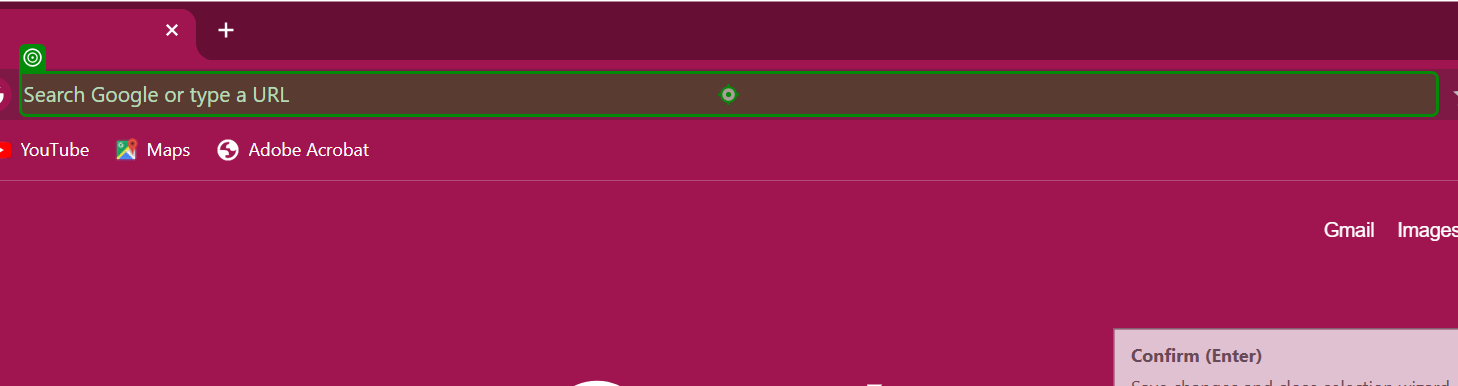
Workflow: Main

Step 1 [else]: type "https://www.eatthismuch.com/[k(Enter)][k(Enter)]" into the editable text 'Address and search bar' in window 'New Tab - Google Chrome' (chrome.exe)

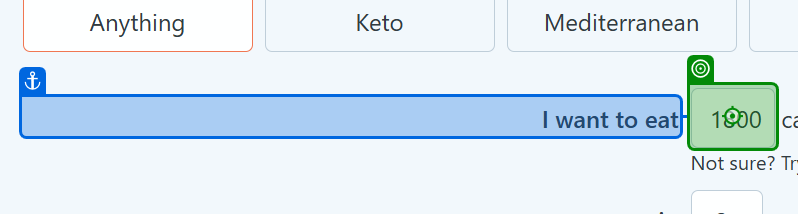
Step 2: type "2500" into the text box in window 'The Automatic Meal Planner - Eat This Much' (chrome.exe)

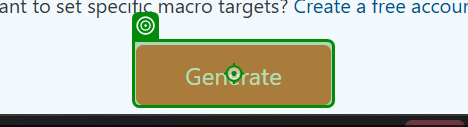
Step 3: click on the button 'Generate' in window 'The Automatic Meal Planner - Eat This Much' (chrome.exe)

Step 4 [else]: Browser in window 'New Tab' (chrome.exe) (no picture)

Step 5 [else]: type "https://www.eatthismuch.com/[k(Enter)][k(Enter)]" into the editable text 'Address and search bar' in window 'New Tab - Google Chrome' (chrome.exe) (same screen as step 1)

Step 6: type "2000" into the text box in window 'The Automatic Meal Planner - Eat This Much' (chrome.exe) (same screen as step 2)

Step 7: click on the button 'Generate' in window 'The Automatic Meal Planner - Eat This Much' (chrome.exe) (same screen as step 3)

Step 8 [else]: Browser in window 'New Tab' (chrome.exe) (no picture)

Step 9 [else]: type "https://www.eatthismuch.com/[k(Enter)][k(Enter)]" into the editable text 'Address and search bar' in window 'New Tab - Google Chrome' (chrome.exe) (same screen as step 1)

Step 10: type "1800" into the text box in window 'The Automatic Meal Planner - Eat This Much' (chrome.exe) (same screen as step 2)

Step 11: click on the button 'Generate' in window 'The Automatic Meal Planner - Eat This Much' (chrome.exe) (same screen as step 3)

Step 12 [else]: Browser in window 'New Tab' (chrome.exe) (no picture)

Step 13 [else]: type "https://www.eatthismuch.com/[k(Enter)][k(Enter)]" into the editable text 'Address and search bar' in window 'New Tab - Google Chrome' (chrome.exe) (same screen as step 1)

Step 14: type "1500" into the text box in window 'The Automatic Meal Planner - Eat This Much' (chrome.exe) (same screen as step 2)

Step 15: click on the button 'Generate' in window 'The Automatic Meal Planner - Eat This Much' (chrome.exe) (same screen as step 3)
